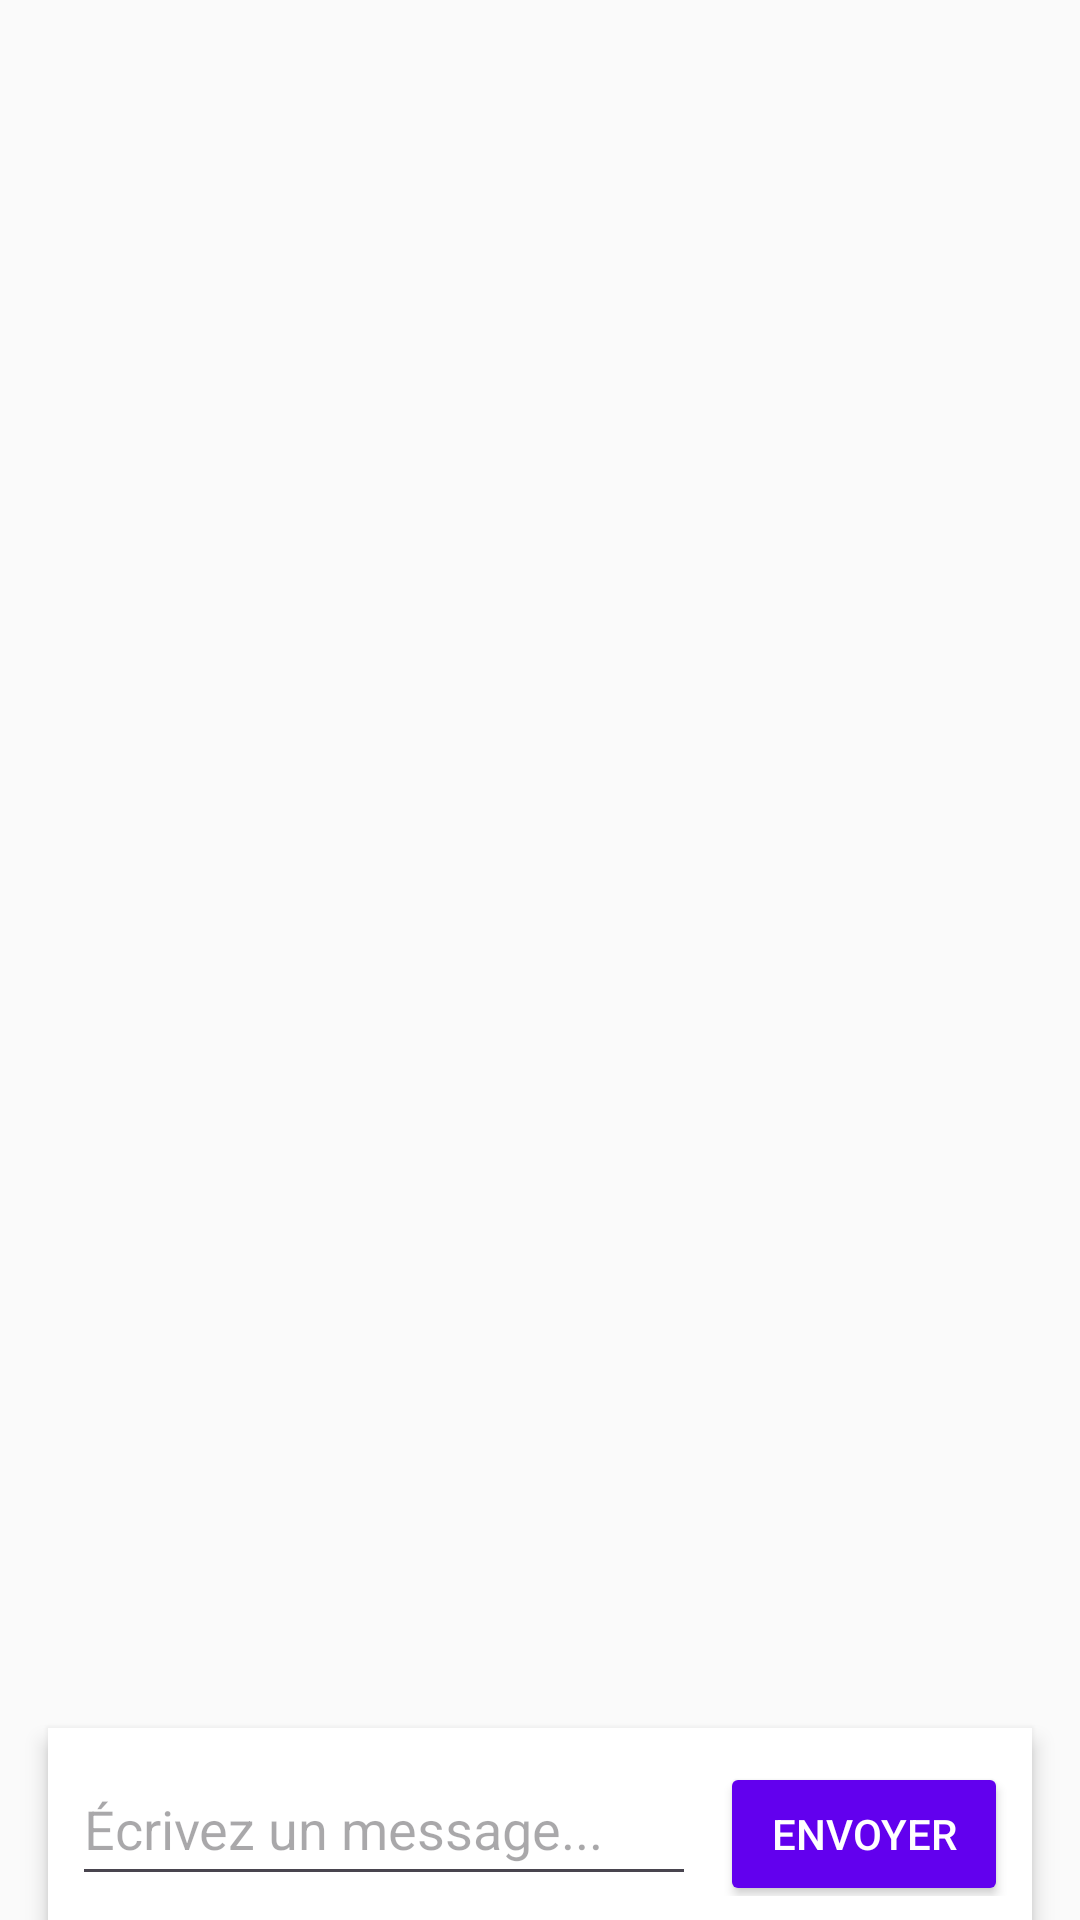

Here is an Android app screen rendered from its layout file. Give the layout XML and the strings, colors and styles it references.
<!-- AndroidManifest.xml: application theme Theme.MyProject_Android11 -->
<!-- res/layout/activity_chat.xml -->
<?xml version="1.0" encoding="utf-8"?>
<androidx.constraintlayout.widget.ConstraintLayout
    xmlns:android="http://schemas.android.com/apk/res/android"
    xmlns:app="http://schemas.android.com/apk/res-auto"
    xmlns:tools="http://schemas.android.com/tools"
    android:id="@+id/main"
    android:layout_width="match_parent"
    android:layout_height="match_parent"
    android:background="#FAFAFA"
    tools:context=".ChatActivity">

    
    <androidx.recyclerview.widget.RecyclerView
        android:id="@+id/recyclerViewMessages"
        android:layout_width="0dp"
        android:layout_height="0dp"
        android:padding="8dp"
        android:clipToPadding="false"
        android:contentDescription="Messages dans la conversation"
        app:layoutManager="androidx.recyclerview.widget.LinearLayoutManager"
        app:layout_constraintBottom_toTopOf="@+id/messageInputLayout"
        app:layout_constraintEnd_toEndOf="parent"
        app:layout_constraintStart_toStartOf="parent"
        app:layout_constraintTop_toTopOf="parent"/>

    
    <LinearLayout
        android:id="@+id/messageInputLayout"
        android:layout_width="match_parent"
        android:layout_height="wrap_content"
        android:layout_marginStart="16dp"
        android:layout_marginEnd="16dp"
        android:background="@android:color/white"
        android:elevation="4dp"
        android:orientation="horizontal"
        android:padding="8dp"
        app:layout_constraintBottom_toBottomOf="parent"
        app:layout_constraintEnd_toEndOf="parent"
        app:layout_constraintStart_toStartOf="parent">

        
        <EditText
            android:id="@+id/editTextMessage"
            android:layout_width="0dp"
            android:layout_height="wrap_content"
            android:layout_marginEnd="8dp"
            android:layout_weight="1"
            android:hint="Écrivez un message..."
            android:inputType="textCapSentences|textMultiLine"
            android:maxLines="3"
            android:minHeight="48dp" />

        
        <Button
            android:id="@+id/sendButton"
            android:layout_width="wrap_content"
            android:layout_height="48dp"
            android:backgroundTint="#6200EE"
            android:minWidth="96dp"
            android:text="Envoyer"
            android:textColor="#FFFFFF" />
    </LinearLayout>

</androidx.constraintlayout.widget.ConstraintLayout>
<!-- resources referenced by this layout -->
<resources>
  <style name="Theme.MyProject_Android11" parent="Base.Theme.MyProject_Android11" />
  <style name="Base.Theme.MyProject_Android11" parent="Theme.Material3.DayNight.NoActionBar">
          
          
      </style>
</resources>
